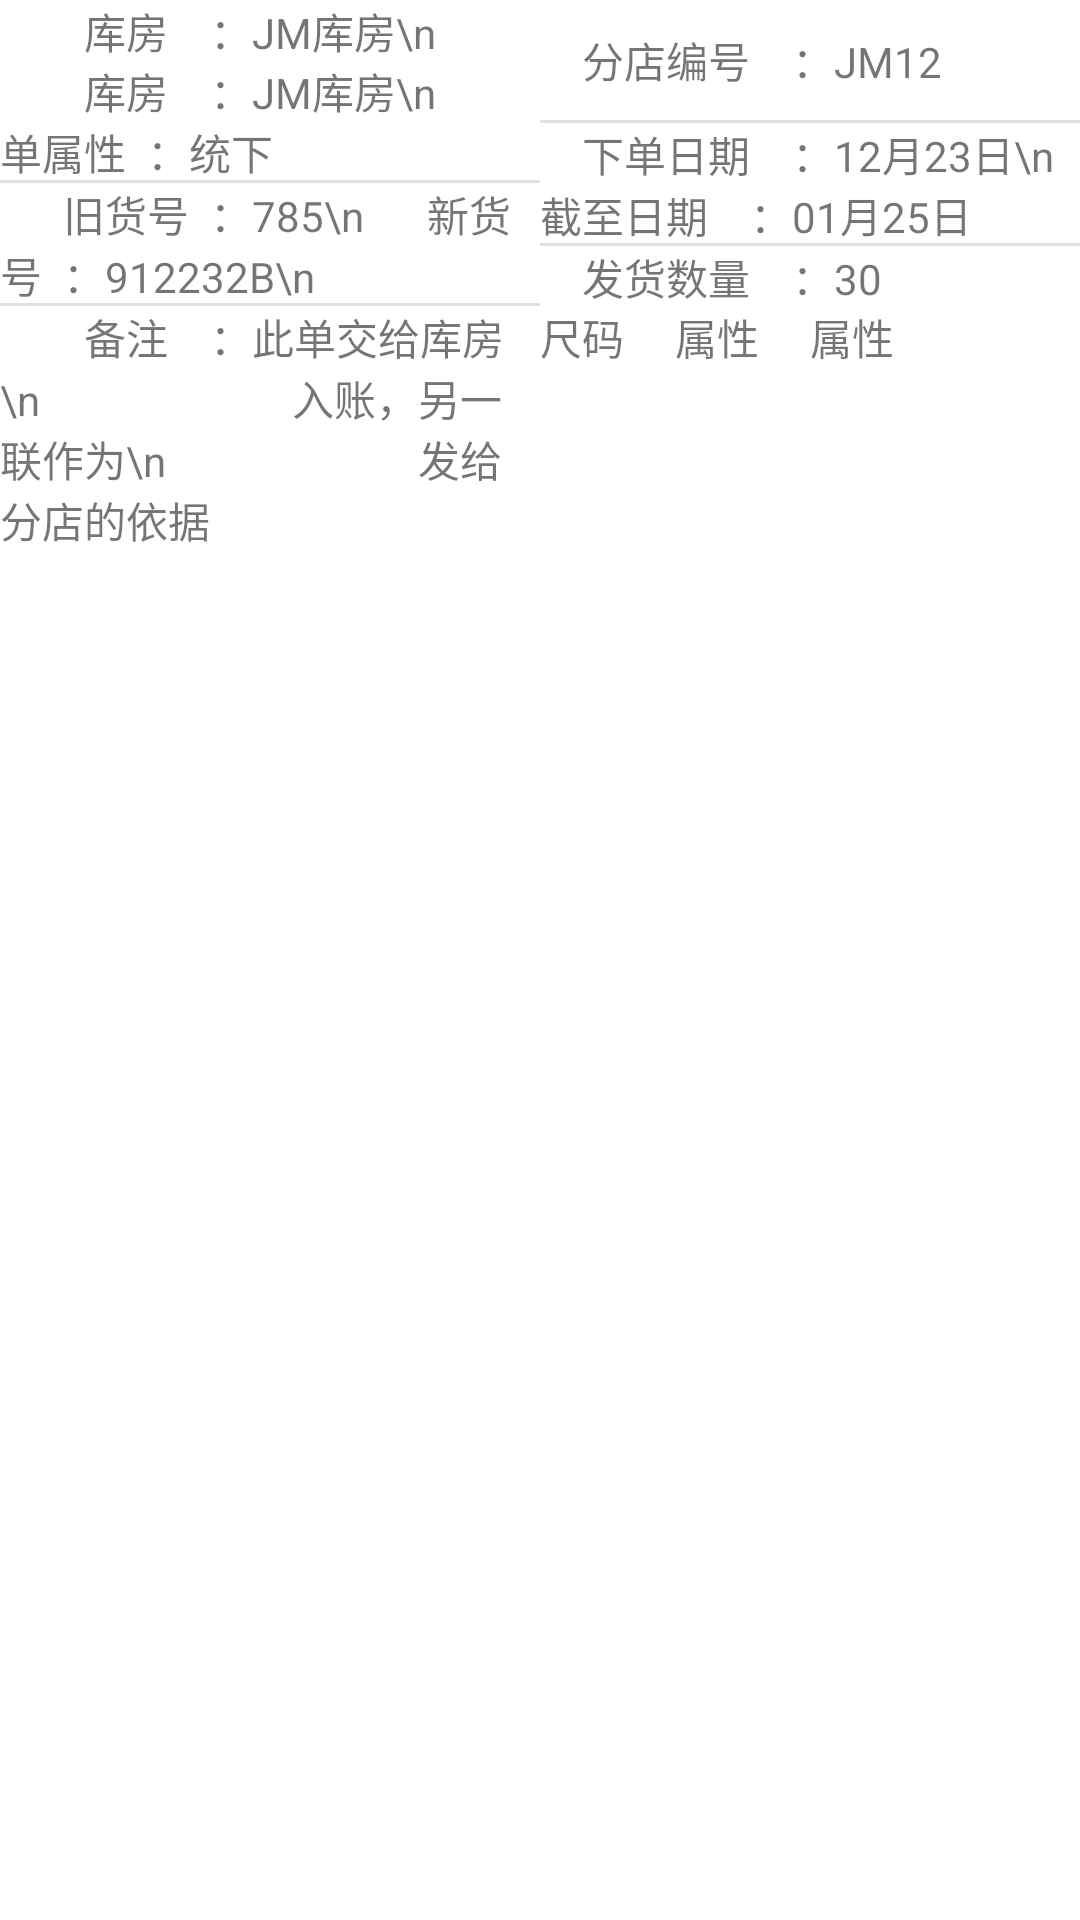

Here is an Android app screen rendered from its layout file. Give the layout XML and the strings, colors and styles it references.
<!-- AndroidManifest.xml: application theme AppTheme -->
<!-- res/layout/order_print_information.xml -->
<?xml version="1.0" encoding="utf-8"?>
<androidx.constraintlayout.widget.ConstraintLayout xmlns:android="http://schemas.android.com/apk/res/android"
    xmlns:app="http://schemas.android.com/apk/res-auto"
    android:layout_width="match_parent"
    android:layout_height="match_parent"
    android:layout_marginStart="20dp"
    android:layout_marginEnd="20dp"
    android:background="@color/list_background">

    <LinearLayout
        android:id="@+id/w"
        android:layout_width="0dp"
        android:layout_height="wrap_content"
        android:orientation="vertical"
        app:layout_constraintHeight_percent="0.3"
        app:layout_constraintStart_toStartOf="parent"
        app:layout_constraintTop_toTopOf="parent"
        app:layout_constraintWidth_percent="0.5">

        <TextView
            android:id="@+id/w0"
            android:layout_width="match_parent"
            android:layout_height="20dp"
            android:gravity="start|center"
            android:text="&#12288;&#12288;库房&#12288;：JM库房\n&#12288;&#8194;单属性&#8194;：统下" />


        <TextView
            android:id="@+id/w1"
            android:layout_width="match_parent"
            android:layout_height="40dp"
            android:gravity="start|center"
            android:text="&#12288;&#12288;库房&#12288;：JM库房\n&#12288;&#8194;单属性&#8194;：统下" />

        <View
            android:layout_width="match_parent"
            android:layout_height="1dp"
            android:background="?android:attr/listDivider"
            android:visibility="visible" />

        <TextView
            android:id="@+id/w2"
            android:layout_width="match_parent"
            android:layout_height="40dp"
            android:gravity="start|center"
            android:text="&#12288;&#8194;旧货号&#8194;：785\n&#12288;&#8194;新货号&#8194;：912232B\n"
            android:visibility="visible" />

        <View
            android:layout_width="match_parent"
            android:layout_height="1dp"
            android:background="?android:attr/listDivider"
            android:visibility="visible" />

        <TextView
            android:id="@+id/w3"
            android:layout_width="match_parent"
            android:layout_height="wrap_content"
            android:gravity="start|center"
            android:text="&#12288;&#12288;备注&#12288;：此单交给库房\n&#12288;&#12288;&#12288;&#12288;&#12288;&#12288;入账，另一联作为\n&#12288;&#12288;&#12288;&#12288;&#12288;&#12288;发给分店的依据"
            android:visibility="visible" />
    </LinearLayout>

    <LinearLayout
        android:id="@+id/b"
        android:layout_width="0dp"
        android:layout_height="wrap_content"
        android:orientation="vertical"
        app:layout_constraintHeight_percent="0.3"
        app:layout_constraintStart_toEndOf="@+id/w"
        app:layout_constraintTop_toTopOf="parent"
        app:layout_constraintWidth_percent="0.5">

        <TextView
            android:id="@+id/b1"
            android:layout_width="match_parent"
            android:layout_height="40dp"
            android:gravity="start|center"
            android:text="&#12288;分店编号&#12288;：JM12" />

        <View
            android:layout_width="match_parent"
            android:layout_height="1dp"
            android:background="?android:attr/listDivider"
            android:visibility="visible" />

        <TextView
            android:id="@+id/b2"
            android:layout_width="match_parent"
            android:layout_height="40dp"
            android:gravity="start|center"
            android:text="&#12288;下单日期&#12288;：12月23日\n&#12288;截至日期&#12288;：01月25日"
            android:visibility="visible" />

        <View
            android:layout_width="match_parent"
            android:layout_height="1dp"
            android:background="?android:attr/listDivider"
            android:visibility="visible" />

        <TextView
            android:id="@+id/b3"
            android:layout_width="match_parent"
            android:layout_height="20dp"
            android:gravity="start|center"
            android:text="&#12288;发货数量&#12288;：30"
            android:visibility="visible" />

        <LinearLayout
            android:layout_width="match_parent"
            android:layout_height="wrap_content"
            android:orientation="horizontal">

            <TextView
                android:id="@+id/b3_1"
                android:layout_width="0dp"
                android:layout_height="wrap_content"
                android:layout_weight="0.25"
                android:gravity="start|center"
                android:text="尺码"
                android:visibility="visible" />

            <TextView
                android:id="@+id/b3_2"
                android:layout_width="0dp"
                android:layout_height="wrap_content"
                android:layout_weight="0.25"
                android:gravity="start|center"
                android:text="属性"
                android:visibility="visible" />

            <TextView
                android:id="@+id/b3_3"
                android:layout_width="0dp"
                android:layout_height="wrap_content"
                android:layout_weight="0.5"
                android:gravity="start|center"
                android:text="属性"
                android:visibility="visible" />
        </LinearLayout>
    </LinearLayout>
</androidx.constraintlayout.widget.ConstraintLayout>
<!-- resources referenced by this layout -->
<resources>
  <color name="list_background">#FFFFFF</color>
  <style name="AppTheme" parent="Base.Theme.AppCompat.Light.DarkActionBar">
          
          <item name="colorPrimary">@color/colorPrimary</item>
          <item name="colorPrimaryDark">@color/colorPrimaryDark</item>
          <item name="colorAccent">@color/colorAccent</item>
      </style>
  <color name="colorPrimary">#6200EE</color>
  <color name="colorPrimaryDark">#3700B3</color>
  <color name="colorAccent">#03DAC5</color>
</resources>
